The GitHub repository kORNkin/InspireLab-SeaGrapeDetection contains a labelled image folder "crops" with 3 categories: darkening, harvestable, whitening. Examples follow, each with its label.

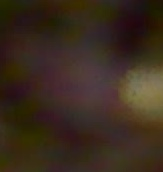
Label: darkening

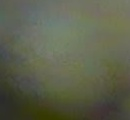
Label: whitening

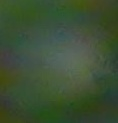
Label: harvestable

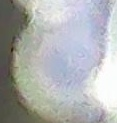
Label: whitening
